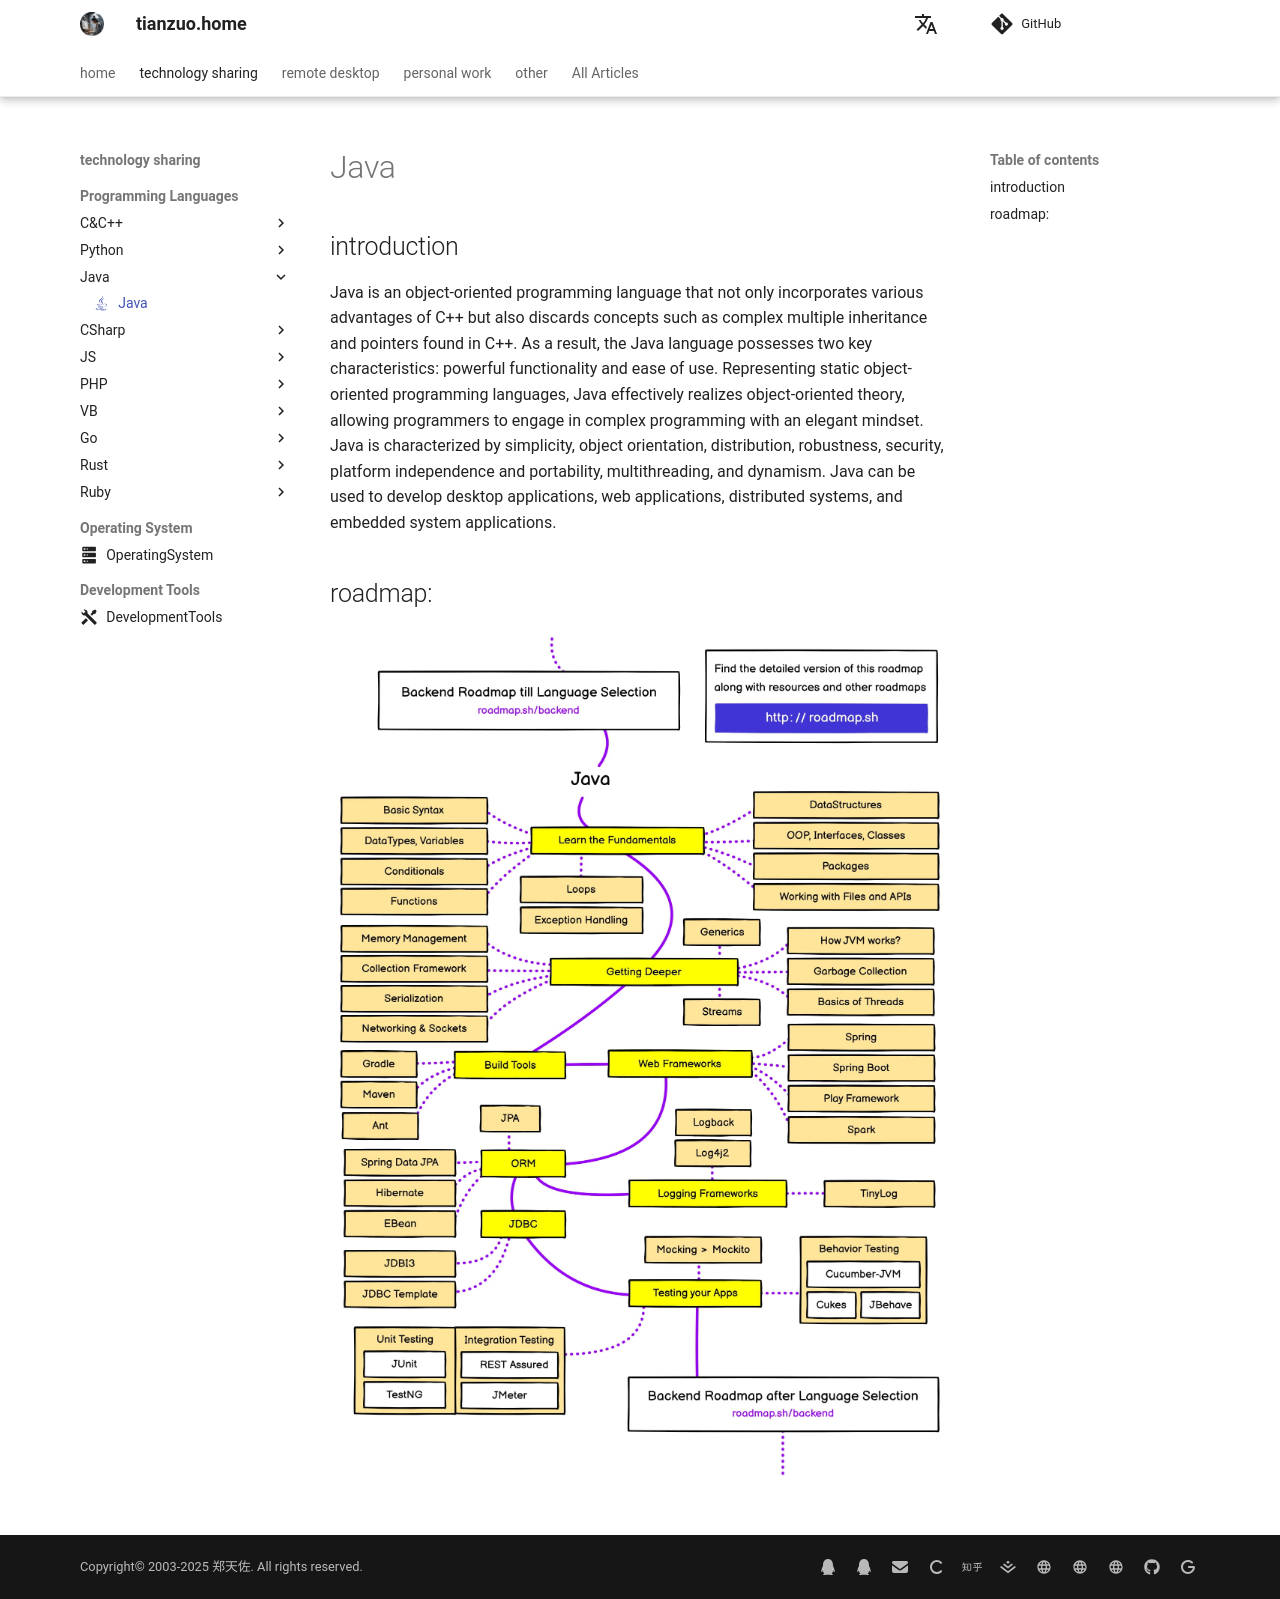

repository: zhengtianzuo/zhengtianzuo.github.io · page: en/technology/Java/index.html · generator: mkdocs

---
icon: material/language-java
---

# Java

## introduction

Java is an object-oriented programming language that not only incorporates various advantages of C++ but also discards concepts such as complex multiple inheritance and pointers found in C++. As a result, the Java language possesses two key characteristics: powerful functionality and ease of use. Representing static object-oriented programming languages, Java effectively realizes object-oriented theory, allowing programmers to engage in complex programming with an elegant mindset. Java is characterized by simplicity, object orientation, distribution, robustness, security, platform independence and portability, multithreading, and dynamism. Java can be used to develop desktop applications, web applications, distributed systems, and embedded system applications.

## roadmap:
![](../img/JavaRoadmap.jpg)
